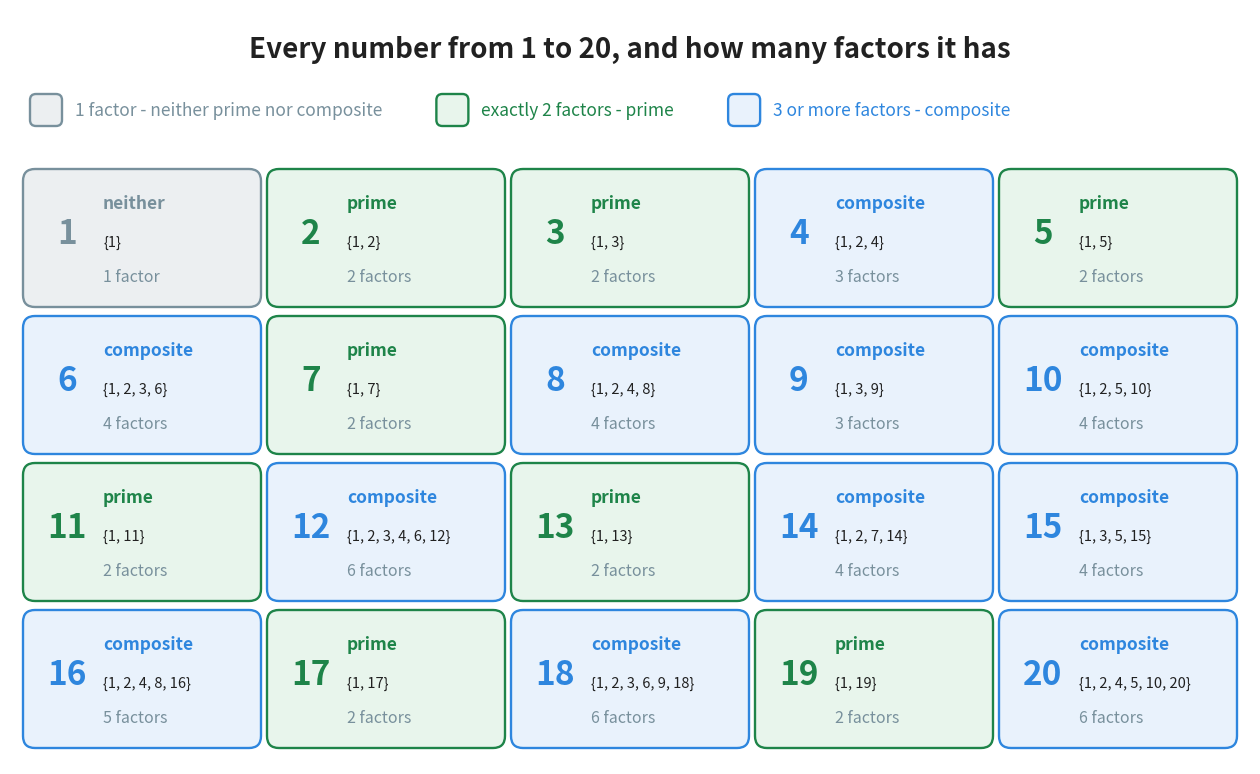

Write Python code to recreate this figure. (Note: this script raises an exception after producing the figure.)
"""Figure 3 - every number from 1 to 20, sorted into the three groups.

The definitions of *prime* and *composite* are about a count: exactly two
factors, or more than two. So the picture prints the count next to every
number, and lets the colour follow from it. The number 1 gets its own
colour, because it is the one number that lands in neither group, and the
reader has to see that it is not being hidden.

Layout: four rows of five cells. Each cell holds the number, its complete
list of factors, and how many there are. A legend sits above the grid; its
three entries are spaced by measuring each label with the renderer, because
guessing a character width put the swatches on top of the words.
Run with:  python figures/fig_03_primes_to_20.py
"""

import matplotlib
matplotlib.use("Agg")
import matplotlib.pyplot as plt
from matplotlib.patches import FancyBboxPatch
from pathlib import Path

GREEN = "#1E8449"            # prime
BLUE = "#2E86DE"             # composite
GREY = "#78909C"             # neither, and quiet labels
INK = "#212121"

TINT = {GREEN: "#E8F5EC", BLUE: "#E9F2FC", GREY: "#ECEFF1"}


def factors(n):
    """Every whole number from 1 to n that divides n exactly."""
    return [d for d in range(1, n + 1) if n % d == 0]


W, H = 12.4, 7.55
fig, ax = plt.subplots(figsize=(W, H))
ax.set_position([0, 0, 1, 1])
ax.axis("off")
ax.set_xlim(0, W)
ax.set_ylim(0, H)
renderer = fig.canvas.get_renderer()


def width_of(text, **kw):
    """Width of a piece of text in inches. Drawn, measured, then removed."""
    t = ax.text(0, -50, text, **kw)                       # off-canvas
    w = t.get_window_extent(renderer).width / fig.dpi
    t.remove()
    return w


COLS, ROWS = 5, 4
CW, CH = 2.34, 1.34                        # width and height of one cell
GAP_X, GAP_Y = 0.10, 0.13                  # space between cells
GRID_W = COLS * CW + (COLS - 1) * GAP_X
LEFT = (W - GRID_W) / 2
TOP = H - 1.62                             # top edge of the first row

for n in range(1, 21):
    i = n - 1
    r, c = divmod(i, COLS)
    x = LEFT + c * (CW + GAP_X)
    y = TOP - (r + 1) * CH - r * GAP_Y

    f = factors(n)
    if n == 1:
        colour, label = GREY, "neither"
    elif len(f) == 2:
        colour, label = GREEN, "prime"
    else:
        colour, label = BLUE, "composite"

    ax.add_patch(FancyBboxPatch((x, y), CW, CH,
                                boxstyle="round,pad=0.02,rounding_size=0.12",
                                facecolor=TINT[colour], edgecolor=colour,
                                linewidth=1.7))
    # the number itself, on the left of the cell
    ax.text(x + 0.42, y + CH / 2 + 0.04, str(n), ha="center", va="center",
            fontsize=24, color=colour, fontweight="bold")
    # the word, then the list of factors, then how many there are
    ax.text(x + 0.78, y + CH - 0.32, label, ha="left", va="center",
            fontsize=12.5, color=colour, fontweight="bold")
    ax.text(x + 0.78, y + CH - 0.71, "{" + ", ".join(str(d) for d in f) + "}",
            ha="left", va="center", fontsize=10.5, color=INK)
    word = "factor" if len(f) == 1 else "factors"
    ax.text(x + 0.78, y + CH - 1.06, f"{len(f)} {word}", ha="left", va="center",
            fontsize=11.5, color=GREY)

# ------------------------------------------------------------------ the title
ax.text(W / 2, H - 0.40, "Every number from 1 to 20, and how many factors it has",
        ha="center", va="center", fontsize=20, color=INK, fontweight="bold")

# ----------------------------------------------------------------- the legend
KEYS = [(GREY, "1 factor - neither prime nor composite"),
        (GREEN, "exactly 2 factors - prime"),
        (BLUE, "3 or more factors - composite")]
SW = 0.30                                  # side of a legend swatch
GAP_KEY = 0.55                             # space between two legend entries
key_y = H - 1.16
key_x = LEFT + 0.06
for colour, text in KEYS:
    ax.add_patch(FancyBboxPatch((key_x, key_y), SW, SW,
                                boxstyle="round,pad=0.01,rounding_size=0.06",
                                facecolor=TINT[colour], edgecolor=colour,
                                linewidth=1.7))
    ax.text(key_x + SW + 0.14, key_y + SW / 2, text, ha="left", va="center",
            fontsize=12.5, color=colour)
    key_x += SW + 0.14 + width_of(text, fontsize=12.5) + GAP_KEY

out = Path(__file__).resolve().parent.parent / "assets" / "fig_03_primes_to_20.png"
fig.savefig(out, dpi=200, bbox_inches="tight")
print("saved:", out)
